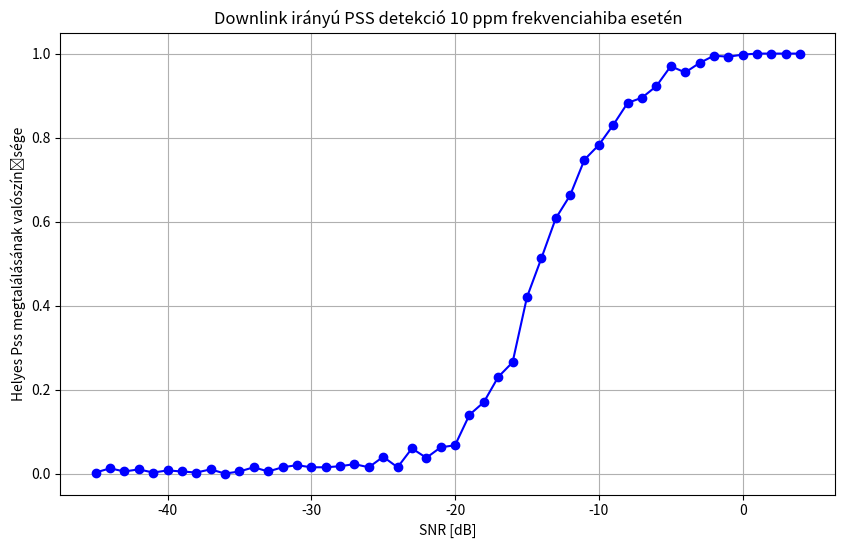

Write the Python code that produced this figure.
# Specifikáció:
# 5G rendszer downlink irányú PSS detekció
# SNR függvényében

import numpy as np
import math
import matplotlib.pyplot as plt
import cmath

PI = 3.141592653589793


# Creating X vector
def PSSgenX():
    X = np.zeros(127)
    X[0] = 0
    X[1] = 1
    X[2] = 1
    X[3] = 0
    X[4] = 1
    X[5] = 1
    X[6] = 1
    for bit in range(127 - 7):
        X[bit + 7] = (X[bit + 4] + X[bit]) % 2
    return X


# creating PSS signal
def PSSgen(x, Nid):
    Pss = np.zeros(127)
    for bit in range(127):
        bit = int(bit)
        m = (bit + 43 * Nid) % 127
        Pss[bit] = 1 - 2 * x[m]
        # print(str(bit) + " " + str(m) + " " + str(Pss[bit]))
    return Pss


def IFFT(symbols_frequency):
    ifft_results = np.fft.ifft(symbols_frequency)
    return ifft_results


def calculateNoisePower(time_domain, SNRdB):
    signal_power = np.mean(abs(time_domain**2))
    sigma2 = signal_power * 10 ** (-SNRdB / 10)  # zajteljesítmény
    return sigma2


def generateNoise(sigma2):
    # komplex zaj sigma2 teljesítménnyel, kétdimenziós normális eloszlás
    noise_real = np.sqrt(sigma2) / 2 * np.random.randn(2 * NOISE_LENGTH + CARRIERNO)
    noise_imag = (
        np.sqrt(sigma2) / 2 * 1j * np.random.randn(2 * NOISE_LENGTH + CARRIERNO)
    )
    noise = noise_real + noise_imag
    return noise


# adding frequency error to the signal
def add_error(signal_time, normalized_frequency_offset):
    size = signal_time.size
    error = np.zeros_like(signal_time)
    for index in range(size):
        error[index] = cmath.exp(1j * 2 * PI * normalized_frequency_offset * index)
    signal_error = signal_time * error
    return signal_error


# finding PSS in the time domain
def findPss(signal_error, Pss_time):
    Pss_size = 256
    correlation = np.zeros(signal_error.size - Pss_size)
    for i in range(correlation.size):
        sub_arr = signal_error[i : i + Pss_size]
        # print(sub_arr.size)
        # print(np.conj(Pss_time).size)
        # correlation[i] = np.correlate(sub_arr, np.conj(Pss_time))[0]
        correlation[i] = np.correlate(sub_arr, Pss_time)[0]
    # print(correlation)
    return np.argmax(np.abs(correlation))


CARRIERNO = 256  # no. of subcarriers
MU = 4  # bits / symbol
SNRdB = 5
NOISE_LENGTH = 100

Nid = 0
x = PSSgenX()
Pss = PSSgen(x, Nid)
begin = np.zeros(56)  # TODO: don't hardcode it
end = np.zeros(73)  # TODO: don't hardcode it
Pss = np.append(begin, Pss)
Pss = np.append(Pss, end)
Pss_time = IFFT(Pss)

Pss_time_zeros = np.zeros(NOISE_LENGTH)
Pss_time_extended = np.append(Pss_time_zeros, Pss_time)
Pss_time_extended = np.append(Pss_time_extended, Pss_time_zeros)

p_vector = np.array([])
SNR_vector = np.array([])

for x in range(50):
    SNRdB = x - 45  # simulating from -45 dB to 5 dB
    increment = 0
    NoisePower = calculateNoisePower(Pss_time, SNRdB)
    for simulation in range(400):
        Noise_time = generateNoise(NoisePower)
        signal_time = Noise_time + Pss_time_extended
        signal_error = add_error(signal_time, 0.0007)
        index = findPss(signal_error, Pss_time)
        # print(f"findPss által megtalált index:{index}")
        if index == NOISE_LENGTH:
            increment = increment + 1
    p = increment / 400
    print(f"{x} {p}")
    p_vector = np.append(p_vector, p)
    SNR_vector = np.append(SNR_vector, SNRdB)

# print(p_vector)
plt.figure(figsize=(10, 6))  # Set the figure size
plt.plot(
    SNR_vector, p_vector, marker="o", linestyle="-", color="b"
)  # Set marker style, line style, and color

plt.title(
    "Downlink irányú PSS detekció 10 ppm frekvenciahiba esetén"
)  # Set the title of the plot
plt.xlabel("SNR [dB]")  # Set the label for the x-axis
plt.ylabel("Helyes Pss megtalálásának valószínűsége")  # Set the label for the y-axis

plt.grid("minor")  # Add a grid
# plt.legend(['Data'])  # Add a legend

plt.show()


"""
ppm szerint pásztázni.

pss után sss-ből frekihibát becsülni.

jel zaj viszony függvényében mennyire pontos a frekvenciabecslés (mennyi a varianciája).
"""

# Nid = 1
# x = PSSgenX()
# dpss = PSSgen(x, Nid)
# print(dpss)

# Nid = 2
# x = PSSgenX()
# dpss = PSSgen(x, Nid)
# print(dpss)
